Run: headless pygame with SDL's dummy video driver; simulated clock (each Clock.tick advances the game by its frame time, no real sleeping); random seed 0; keys injected as events and as key.get_pressed() state; mouse plan: one left click at the window centre at the start of phase 2, then a move to the lower-right quarter at the start of phase 3.
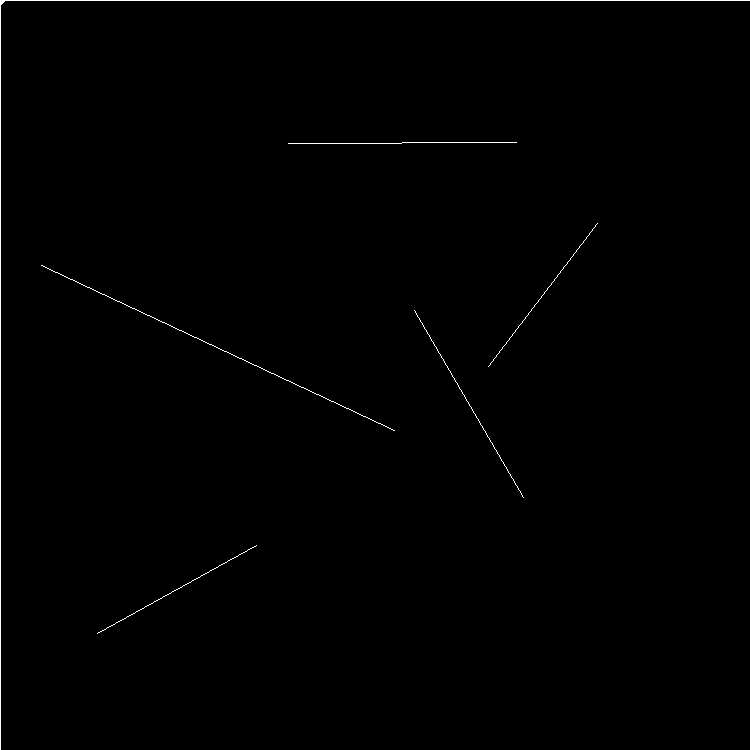
Frame 1 of 4 · flips 1–60 · no input
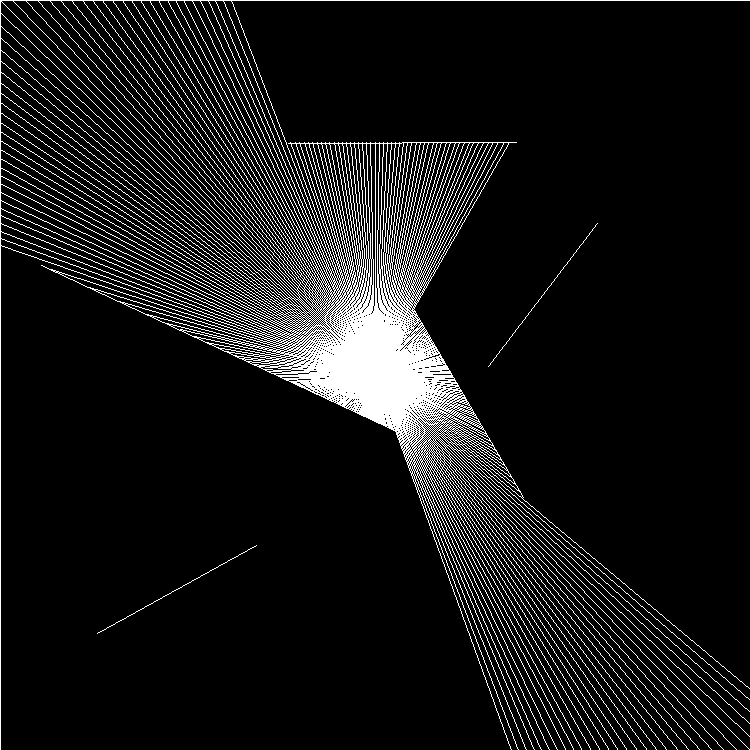
Frame 2 of 4 · flips 61–180 · clicked the window centre · tapped SPACE, RETURN · held RIGHT (→), D
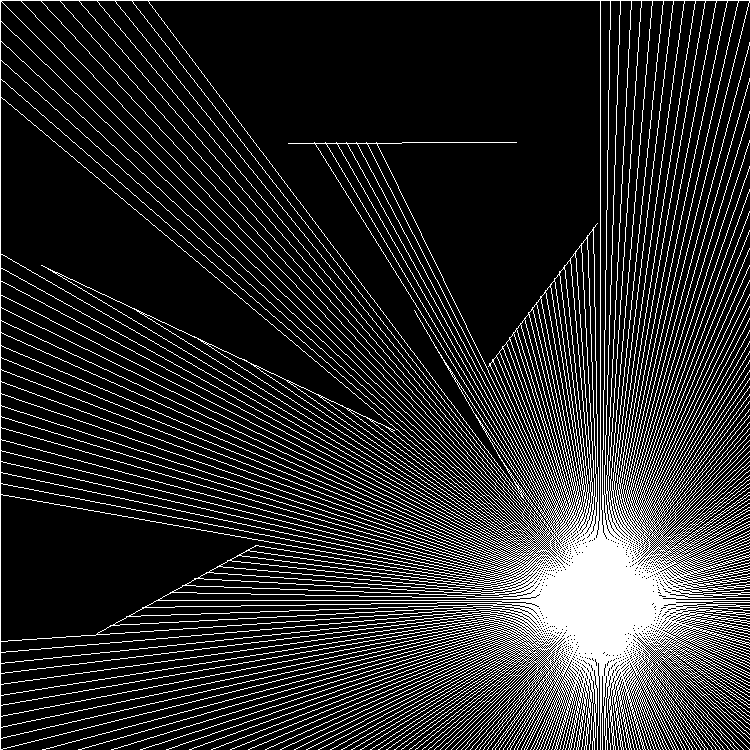
Frame 3 of 4 · flips 181–300 · moved the mouse to the lower-right quarter · held DOWN (↓), S
Frame 4 of 4 · flips 301–420 · held LEFT (←), A, UP (↑), W · screen unchanged from frame 3, image omitted

The pygame program that drew these frames:

from typing import Union, List, Tuple, Iterable
import pygame
import random
import sys


class Source:
    def __init__(
        self,
        WIN: pygame.surface.Surface,
        x: int,
        y: int,
        radius: int = 5,
        max_distance: float = float("inf"),
        ray_generation: Iterable = range(0, 360, 1),
    ) -> None:
        self.WIN: pygame.surface.Surface = WIN
        self.pos: pygame.math.Vector2 = pygame.math.Vector2(x, y)
        self.max_distance: float = max_distance
        self.radius: int = radius
        self.rays: List[pygame.math.Vector2] = [
            pygame.math.Vector2(1, 0).rotate(a).normalize() for a in ray_generation
        ]

    def move(self, pos: Union[List[int], Tuple[int, int], pygame.math.Vector2]) -> None:
        self.pos.x = pos[0]
        self.pos.y = pos[1]

    def cast(
        self,
        walls: Union[
            List[List[int]], Tuple[Tuple[int]], List[Tuple[int]], Tuple[List[int]]
        ],
        color: Union[List[int], Tuple[int, int, int]] = (255, 255, 255),
    ) -> None:
        for ray in self.rays:
            x3 = self.pos.x
            y3 = self.pos.y
            x4 = x3 + ray.x
            y4 = y3 + ray.y
            record = float("inf")
            closest = None
            for x1, y1, x2, y2 in walls:
                den = (x1 - x2) * (y3 - y4) - (y1 - y2) * (x3 - x4)
                if (
                    den == 0
                ):  # line are parallel and they will never meet even if you stretch them out infinitely
                    continue

                t = ((x1 - x3) * (y3 - y4) - (y1 - y3) * (x3 - x4)) / den
                u = -((x1 - x2) * (y1 - y3) - (y1 - y2) * (x1 - x3)) / den

                if 0 <= t <= 1 and 0 <= u:
                    dis = self.pos.distance_to((x1 + t * (x2 - x1), y1 + t * (y2 - y1)))
                    if dis < record and dis <= self.max_distance:
                        record = dis
                        closest = (x1 + t * (x2 - x1), y1 + t * (y2 - y1))
            if closest:
                pygame.draw.line(self.WIN, color, self.pos, closest, 1)

    def draw(
        self,
        color: Union[
            pygame.color.Color,
            str,
            Tuple[int, int, int],
            List[int],
            int,
            Tuple[int, int, int, int],
        ] = (255, 255, 255),
    ) -> None:
        pygame.draw.circle(self.WIN, color, self.pos, self.radius)


class Visualization:
    def __init__(self) -> None:
        pygame.event.set_allowed([pygame.QUIT, pygame.KEYDOWN])
        self.W: int = 750
        self.H: int = 750
        self.WIN: pygame.surface.Surface = pygame.display.set_mode((self.W, self.H))

        self.running: bool = True
        self.clock: pygame.time.Clock = pygame.time.Clock()
        self.FPS: int = 60

        self.source: Union[Source, None] = None
        self.walls: List[List[int]] = []

        self.reset()

        pygame.display.set_caption("RayCasting")

    def reset(self) -> None:
        del self.source
        del self.walls
        self.source = Source(self.WIN, self.W // 2, self.H // 2)
        # the random walls
        self.walls = [
            [
                random.randint(0, self.W),
                random.randint(0, self.H),
                random.randint(0, self.W),
                random.randint(0, self.H),
            ]
            for _ in range(5)
        ]
        # border walls so it has something to hit on all of the time (if the max_distance in the source is not inf)
        self.walls.append([0, 0, self.W, 0])
        self.walls.append([self.W, 0, self.W, self.H])
        self.walls.append([self.W, self.H, 0, self.H])
        self.walls.append([0, self.H, 0, 0])

    def draw(self) -> None:
        self.WIN.fill((0, 0, 0))
        for wall in self.walls:
            pygame.draw.line(self.WIN, (255, 255, 255), wall[:2], wall[2:], 1)
        self.source.draw()
        self.source.cast(self.walls)
        pygame.display.update()

    def event_handler(self) -> None:
        self.source.move(pygame.mouse.get_pos())
        for event in pygame.event.get():
            if event.type == pygame.QUIT or (
                event.type == pygame.KEYDOWN and event.key == pygame.K_ESCAPE
            ):
                pygame.quit()
                sys.exit()
            elif event.type == pygame.KEYDOWN:
                if event.key == pygame.K_r and (pygame.key.get_mods() & pygame.K_LCTRL):
                    self.reset()

    def run(self) -> None:
        while self.running:
            self.clock.tick(self.FPS)
            print(self.clock.get_fps())
            self.event_handler()
            self.draw()


def run() -> None:
    pygame.init()
    vis = Visualization()
    vis.run()


if __name__ == "__main__":
    run()
